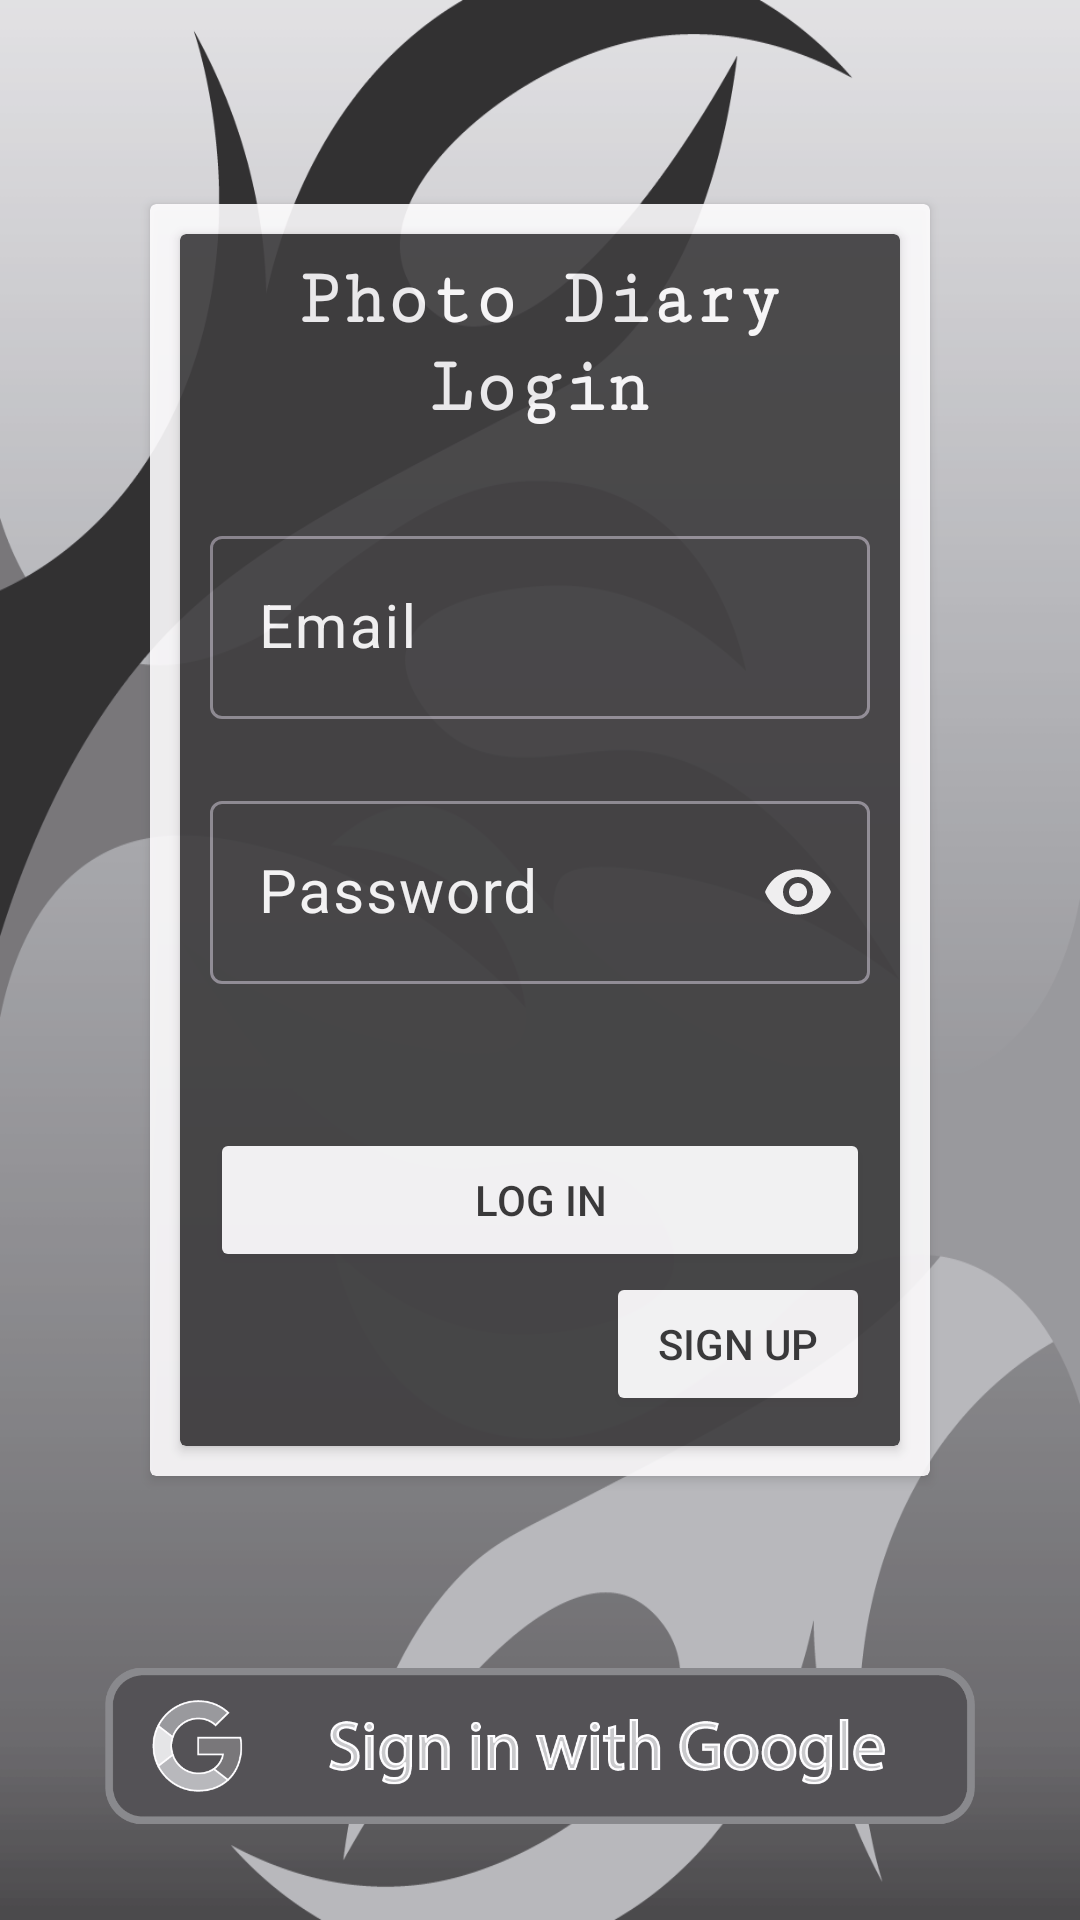

Here is an Android app screen rendered from its layout file. Give the layout XML and the strings, colors and styles it references.
<!-- AndroidManifest.xml: application theme Theme.PhotoDiary -->
<!-- res/layout/activity_login.xml -->
<?xml version="1.0" encoding="utf-8"?>
<LinearLayout
    xmlns:android="http://schemas.android.com/apk/res/android"
    xmlns:app="http://schemas.android.com/apk/res-auto"
    xmlns:tools="http://schemas.android.com/tools"
    android:layout_width="match_parent"
    android:layout_height="match_parent"
    tools:context=".LoginActivity"
    android:background="@drawable/app_background"
    android:orientation="vertical"
    android:gravity="center"
    android:alpha="0.8">
    <androidx.cardview.widget.CardView
        android:layout_margin="50dp"
        android:layout_width="match_parent"
        android:layout_height="wrap_content"
        android:alpha="0.9">
        <androidx.cardview.widget.CardView
            android:id="@+id/card_view_main_menu"
            android:layout_margin="10dp"
            android:layout_width="match_parent"
            android:layout_height="match_parent"
            app:cardBackgroundColor="#111111">
            <LinearLayout
                android:layout_width="match_parent"
                android:layout_height="wrap_content"
                android:orientation="vertical">

                <TextView
                    android:layout_width="wrap_content"
                    android:layout_height="wrap_content"
                    android:layout_gravity="center"
                    android:gravity="center"
                    android:text="Photo Diary Login"
                    android:paddingVertical="10dp"
                    android:scaleY="1.1"
                    android:textColor="@color/white"
                    android:textSize="24sp"
                    android:textStyle="bold"
                    android:fontFamily="serif-monospace"/>

                <com.google.android.material.textfield.TextInputLayout
                    android:layout_width="match_parent"
                    android:layout_height="wrap_content"
                    android:layout_marginVertical="10dp"
                    android:layout_marginHorizontal="10dp"
                    android:textColor="@color/white"
                    android:textColorHint="@color/white"
                    android:paddingVertical="12dp">
                    <com.google.android.material.textfield.TextInputEditText
                        android:id="@+id/edit_text_login_email"
                        android:layout_width="match_parent"
                        android:layout_height="wrap_content"
                        android:inputType="textEmailAddress"
                        android:textSize="20sp"
                        android:textColor="@color/white"
                        android:hint="Email" />
                </com.google.android.material.textfield.TextInputLayout>

                <com.google.android.material.textfield.TextInputLayout
                    android:layout_width="match_parent"
                    android:layout_height="wrap_content"
                    android:layout_marginHorizontal="10dp"
                    app:passwordToggleEnabled="true"
                    android:textColor="@color/white"
                    android:textColorHint="@color/white"
                    app:passwordToggleTint="@color/white">
                    <com.google.android.material.textfield.TextInputEditText
                        android:id="@+id/edit_text_login_password"
                        android:layout_width="match_parent"
                        android:layout_height="wrap_content"
                        android:textColor="@color/white"
                        android:textSize="20sp"
                        android:inputType="textPassword"

                        android:hint="Password" />
                </com.google.android.material.textfield.TextInputLayout>

                <androidx.constraintlayout.widget.ConstraintLayout
                    android:layout_width="match_parent"
                    android:layout_height="wrap_content"
                    android:layout_marginBottom="10dp">
                    <Button
                        android:id="@+id/button_login"
                        android:layout_width="0dp"
                        android:layout_height="wrap_content"
                        android:layout_marginHorizontal="10dp"
                        android:backgroundTint="@color/white"
                        android:text="LOG IN"
                        android:textColor="@color/black"
                        app:cornerRadius="5dp"
                        app:layout_constraintBottom_toBottomOf="parent"
                        app:layout_constraintLeft_toLeftOf="parent"
                        app:layout_constraintRight_toRightOf="parent"
                        app:layout_constraintTop_toTopOf="parent" />

                    <Button
                        android:id="@+id/buttom_back_signup"
                        android:layout_width="0dp"
                        android:layout_height="wrap_content"
                        android:layout_marginHorizontal="10dp"
                        android:backgroundTint="@color/white"
                        android:elevation="10dp"
                        android:text="SIGN UP"
                        android:textColor="@color/black"
                        app:cornerRadius="5dp"
                        app:layout_constraintBottom_toBottomOf="parent"
                        app:layout_constraintRight_toRightOf="parent"
                        app:layout_constraintTop_toBottomOf="@id/button_login"/>
                </androidx.constraintlayout.widget.ConstraintLayout>
            </LinearLayout>
        </androidx.cardview.widget.CardView>

    </androidx.cardview.widget.CardView>
    <ImageView
        android:id="@+id/image_view_google_sign_in"
        android:layout_width="290dp"
        android:layout_height="80dp"
        android:src="@drawable/sign_in_google_button"/>


</LinearLayout>
<!-- resources referenced by this layout -->
<resources>
  <color name="black">#FF000000</color>
  <color name="white">#FFFFFFFF</color>
  <!-- drawable app_background: png bitmap (drawable, 74814 bytes) -->
  <!-- drawable sign_in_google_button: png bitmap (drawable, 32863 bytes) -->
  <style name="Theme.PhotoDiary" parent="Base.Theme.PhotoDiary" />
  <style name="Base.Theme.PhotoDiary" parent="Theme.Material3.DayNight.NoActionBar">
          
          
      </style>
</resources>
